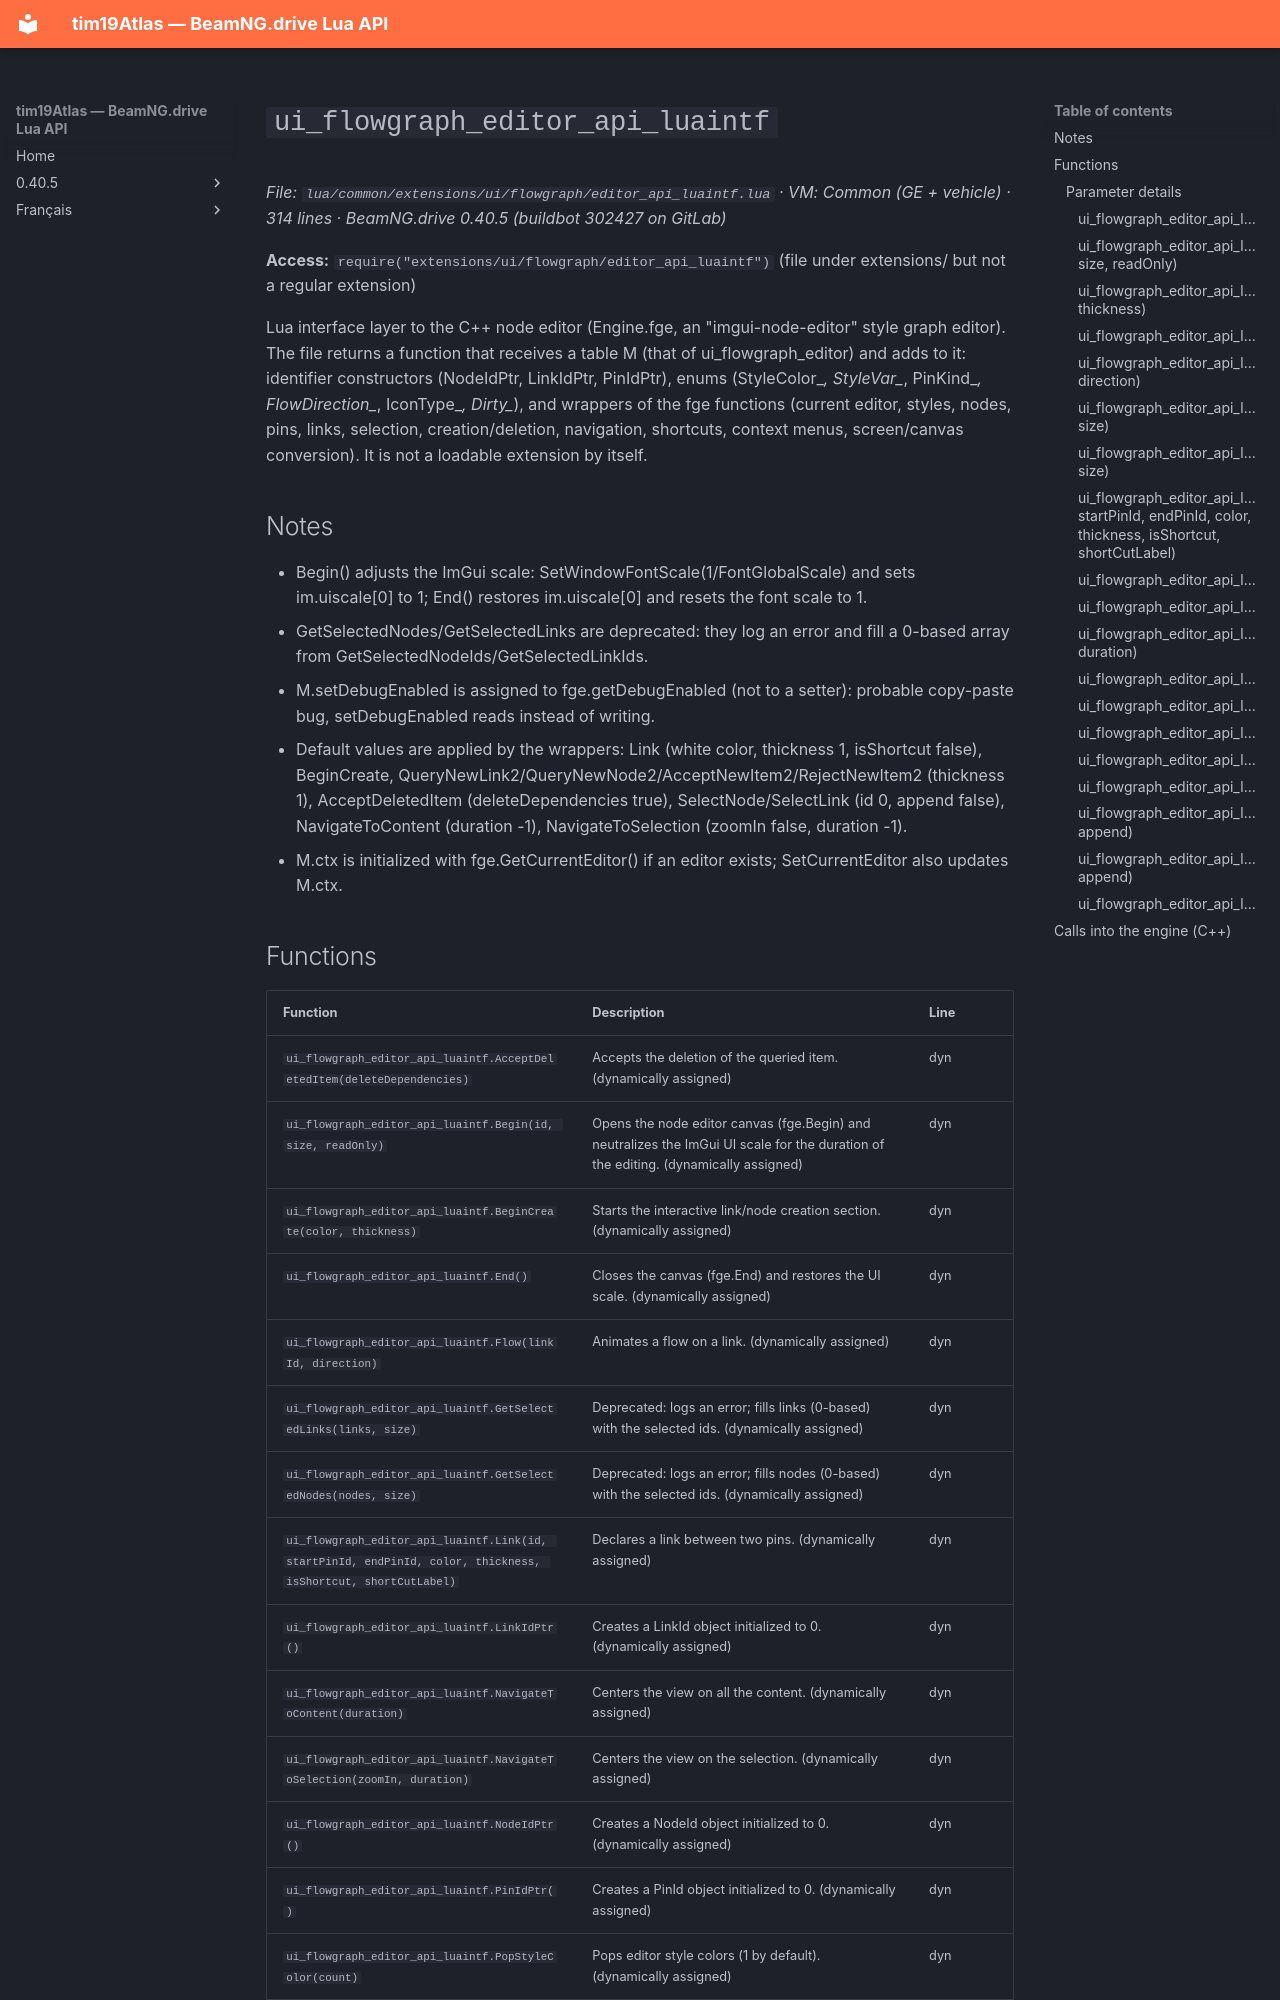

repository: Tim0219800/beamng-lua-atlas · page: 0.40.5/common/extensions/ui/flowgraph/editor_api_luaintf.html · generator: mkdocs

# `ui_flowgraph_editor_api_luaintf`

*File: `lua/common/extensions/ui/flowgraph/editor_api_luaintf.lua` · VM: Common (GE + vehicle) · 314 lines · BeamNG.drive 0.40.5 (buildbot 302427 on GitLab)*

**Access:** `require("extensions/ui/flowgraph/editor_api_luaintf")` (file under extensions/ but not a regular extension)

Lua interface layer to the C++ node editor (Engine.fge, an "imgui-node-editor" style graph editor). The file returns a function that receives a table M (that of ui_flowgraph_editor) and adds to it: identifier constructors (NodeIdPtr, LinkIdPtr, PinIdPtr), enums (StyleColor_*, StyleVar_*, PinKind_*, FlowDirection_*, IconType_*, Dirty_*), and wrappers of the fge functions (current editor, styles, nodes, pins, links, selection, creation/deletion, navigation, shortcuts, context menus, screen/canvas conversion). It is not a loadable extension by itself.

## Notes

- Begin() adjusts the ImGui scale: SetWindowFontScale(1/FontGlobalScale) and sets im.uiscale[0] to 1; End() restores im.uiscale[0] and resets the font scale to 1.
- GetSelectedNodes/GetSelectedLinks are deprecated: they log an error and fill a 0-based array from GetSelectedNodeIds/GetSelectedLinkIds.
- M.setDebugEnabled is assigned to fge.getDebugEnabled (not to a setter): probable copy-paste bug, setDebugEnabled reads instead of writing.
- Default values are applied by the wrappers: Link (white color, thickness 1, isShortcut false), BeginCreate, QueryNewLink2/QueryNewNode2/AcceptNewItem2/RejectNewItem2 (thickness 1), AcceptDeletedItem (deleteDependencies true), SelectNode/SelectLink (id 0, append false), NavigateToContent (duration -1), NavigateToSelection (zoomIn false, duration -1).
- M.ctx is initialized with fge.GetCurrentEditor() if an editor exists; SetCurrentEditor also updates M.ctx.
